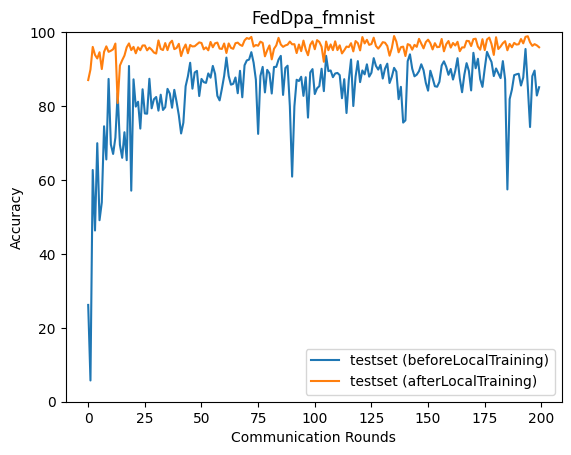

The data file committed next to this chart (first rows):
epoch, accuracy_test_before, accuracy_test_after
0, 26.19, 87.03
1, 5.748, 89.89
2, 62.69, 96.01
3, 46.33, 93.84
4, 69.95, 92.87
5, 49.11, 94.56
6, 53.94, 90.01
7, 74.52, 94.66
8, 65.55, 96.15
9, 87.34, 94.67
10, 69.6, 94.96
11, 67.03, 95.35
12, 71.45, 96.91
13, 83.52, 80.82
14, 69.51, 90.96
15, 65.99, 92.4
16, 72.92, 93.65
17, 65.35, 95.9
18, 90.84, 96.95
19, 57.11, 95.14
20, 87.23, 96.01
21, 79.85, 94.27
22, 81.16, 95.89
23, 73.89, 95.1
24, 84.54, 96.38
25, 77.99, 96.4
26, 77.93, 95.07
27, 87.38, 95.81
28, 79.39, 95.25
29, 81.83, 94.48
30, 82.45, 94.2
31, 78.76, 97.75
32, 83.07, 95.45
33, 78.94, 95.15
34, 79.69, 97.04
35, 84.65, 95.13
36, 83.39, 97.01
37, 79.55, 97.67
38, 84.38, 95.39
39, 81.13, 95.7
40, 77.5, 96.83
41, 72.58, 93.52
42, 75.49, 95.45
43, 85.35, 96.65
44, 88.04, 94.29
45, 91.71, 96.52
46, 84.7, 96.12
47, 89.08, 96.18
48, 89.51, 96.71
49, 82.7, 97.22
50, 87.33, 97.06
51, 86.46, 95.35
52, 86.27, 95.88
53, 88.82, 95.08
54, 87.67, 97.34
55, 90.86, 95.9
56, 88.68, 96.98
57, 82.77, 97.17
58, 81.53, 95.55
59, 84.66, 95.45
... 140 more rows
